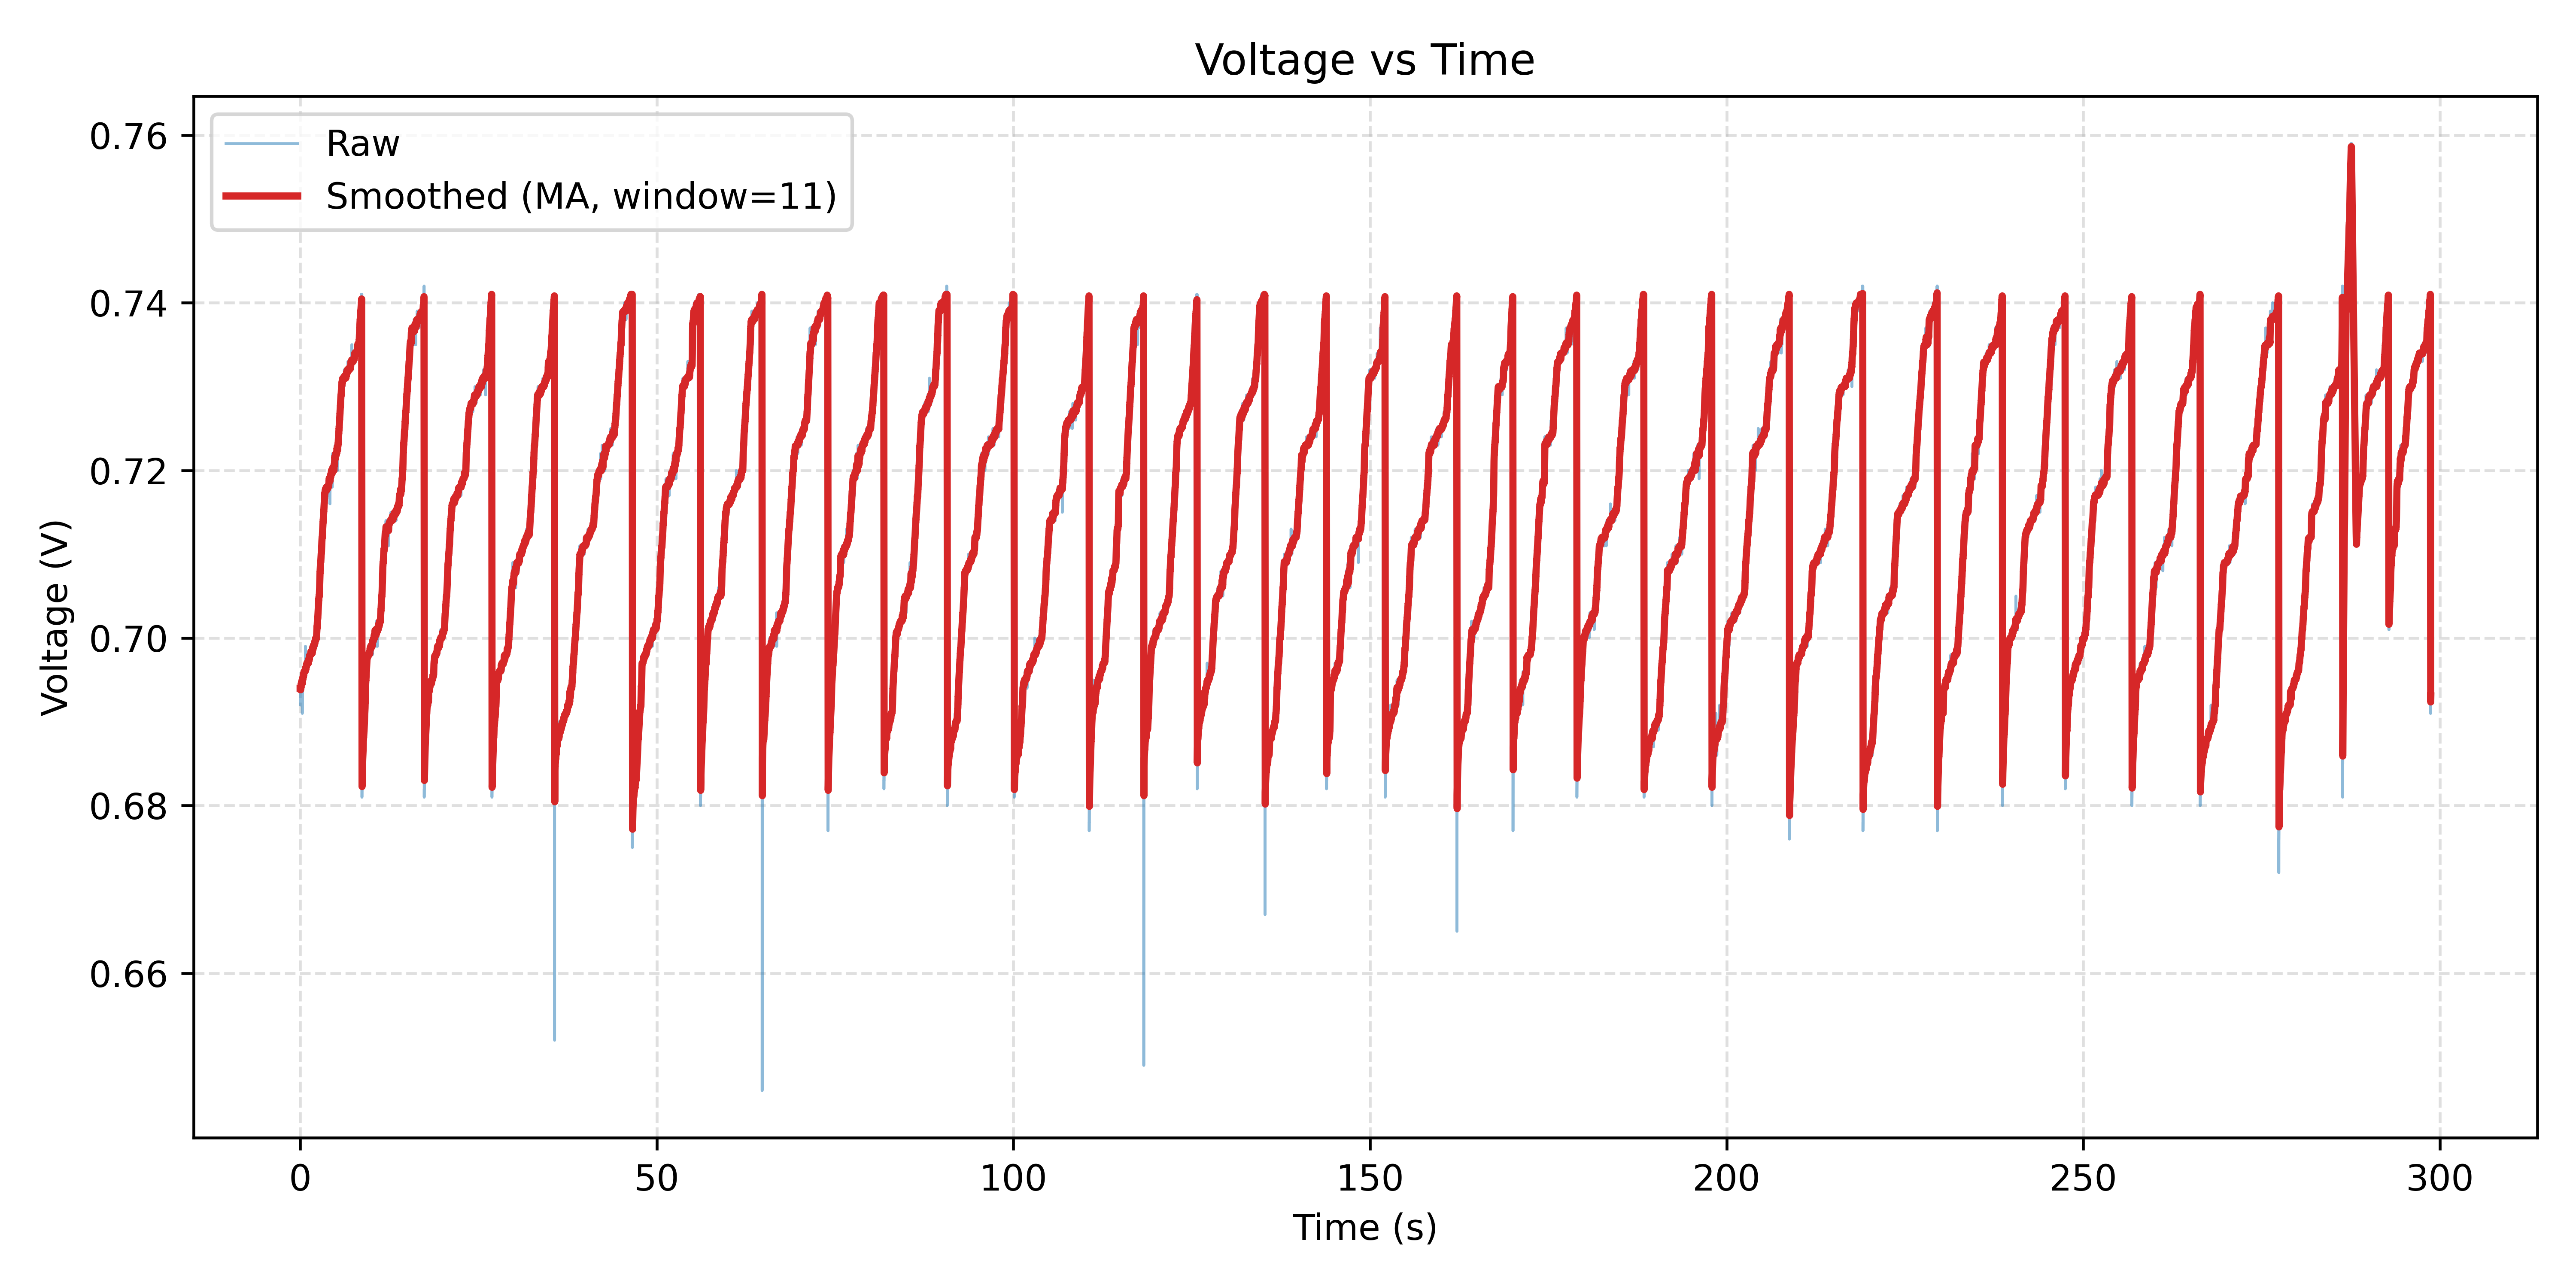

Values plotted in this chart, from the file beside it:
Time(ms), ADC, Voltage(V)
0.000, 645, 0.694
15, 645, 0.694
15, 645, 0.694
31, 645, 0.694
31, 645, 0.694
31, 645, 0.694
31, 645, 0.694
31, 645, 0.694
31, 645, 0.694
31, 645, 0.694
31, 644, 0.692
46, 645, 0.694
46, 645, 0.694
46, 645, 0.694
62, 645, 0.694
62, 645, 0.694
62, 645, 0.694
78, 645, 0.694
78, 645, 0.694
78, 645, 0.694
93, 645, 0.694
93, 645, 0.694
93, 645, 0.694
109, 645, 0.694
109, 645, 0.694
109, 645, 0.694
109, 645, 0.694
125, 646, 0.695
140, 645, 0.694
140, 645, 0.694
140, 646, 0.695
140, 645, 0.694
140, 645, 0.694
156, 645, 0.694
156, 646, 0.695
156, 645, 0.694
171, 646, 0.695
171, 646, 0.695
171, 646, 0.695
187, 646, 0.695
187, 646, 0.695
187, 645, 0.694
203, 645, 0.694
203, 646, 0.695
203, 646, 0.695
218, 645, 0.694
218, 646, 0.695
218, 646, 0.695
234, 646, 0.695
265, 646, 0.695
265, 646, 0.695
265, 646, 0.695
265, 646, 0.695
265, 645, 0.694
265, 646, 0.695
265, 646, 0.695
265, 646, 0.695
265, 646, 0.695
281, 646, 0.695
281, 646, 0.695
... 59,454 more rows
